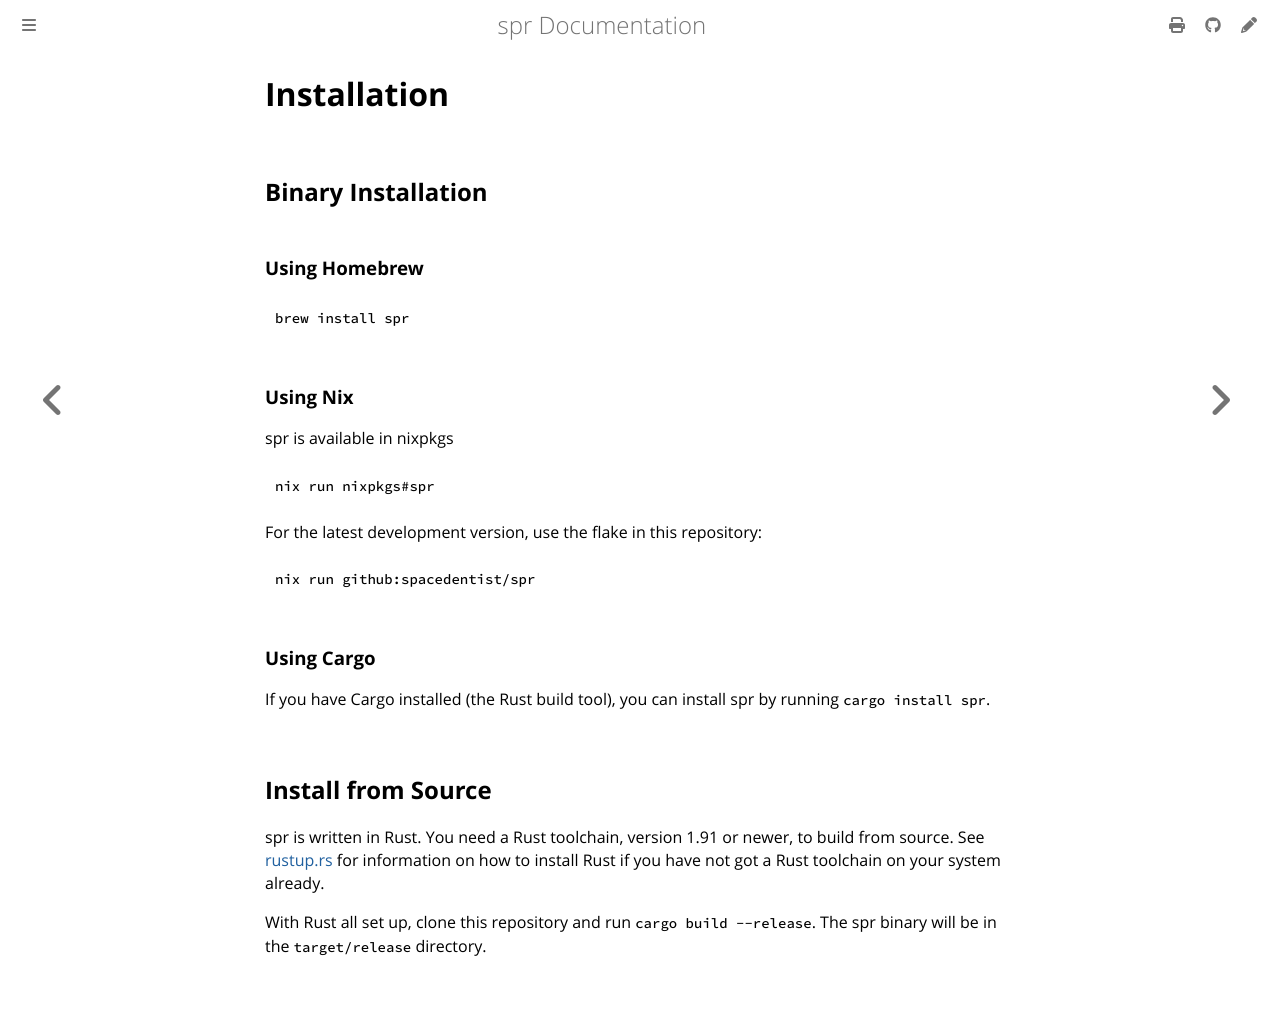

repository: spacedentist/spr · page: user/installation.html · generator: mdbook

# Installation

## Binary Installation

### Using Homebrew

```shell
brew install spr
```

### Using Nix

spr is available in nixpkgs

```shell
nix run nixpkgs#spr
```

For the latest development version, use the flake in this repository:

```shell
nix run github:spacedentist/spr
```

### Using Cargo

If you have Cargo installed (the Rust build tool), you can install spr by running `cargo install spr`.

## Install from Source

spr is written in Rust. You need a Rust toolchain, version 1.91 or newer, to build from source. See [rustup.rs](https://rustup.rs) for information on how to install Rust if you have not got a Rust toolchain on your system already.

With Rust all set up, clone this repository and run `cargo build --release`. The spr binary will be in the `target/release` directory.
